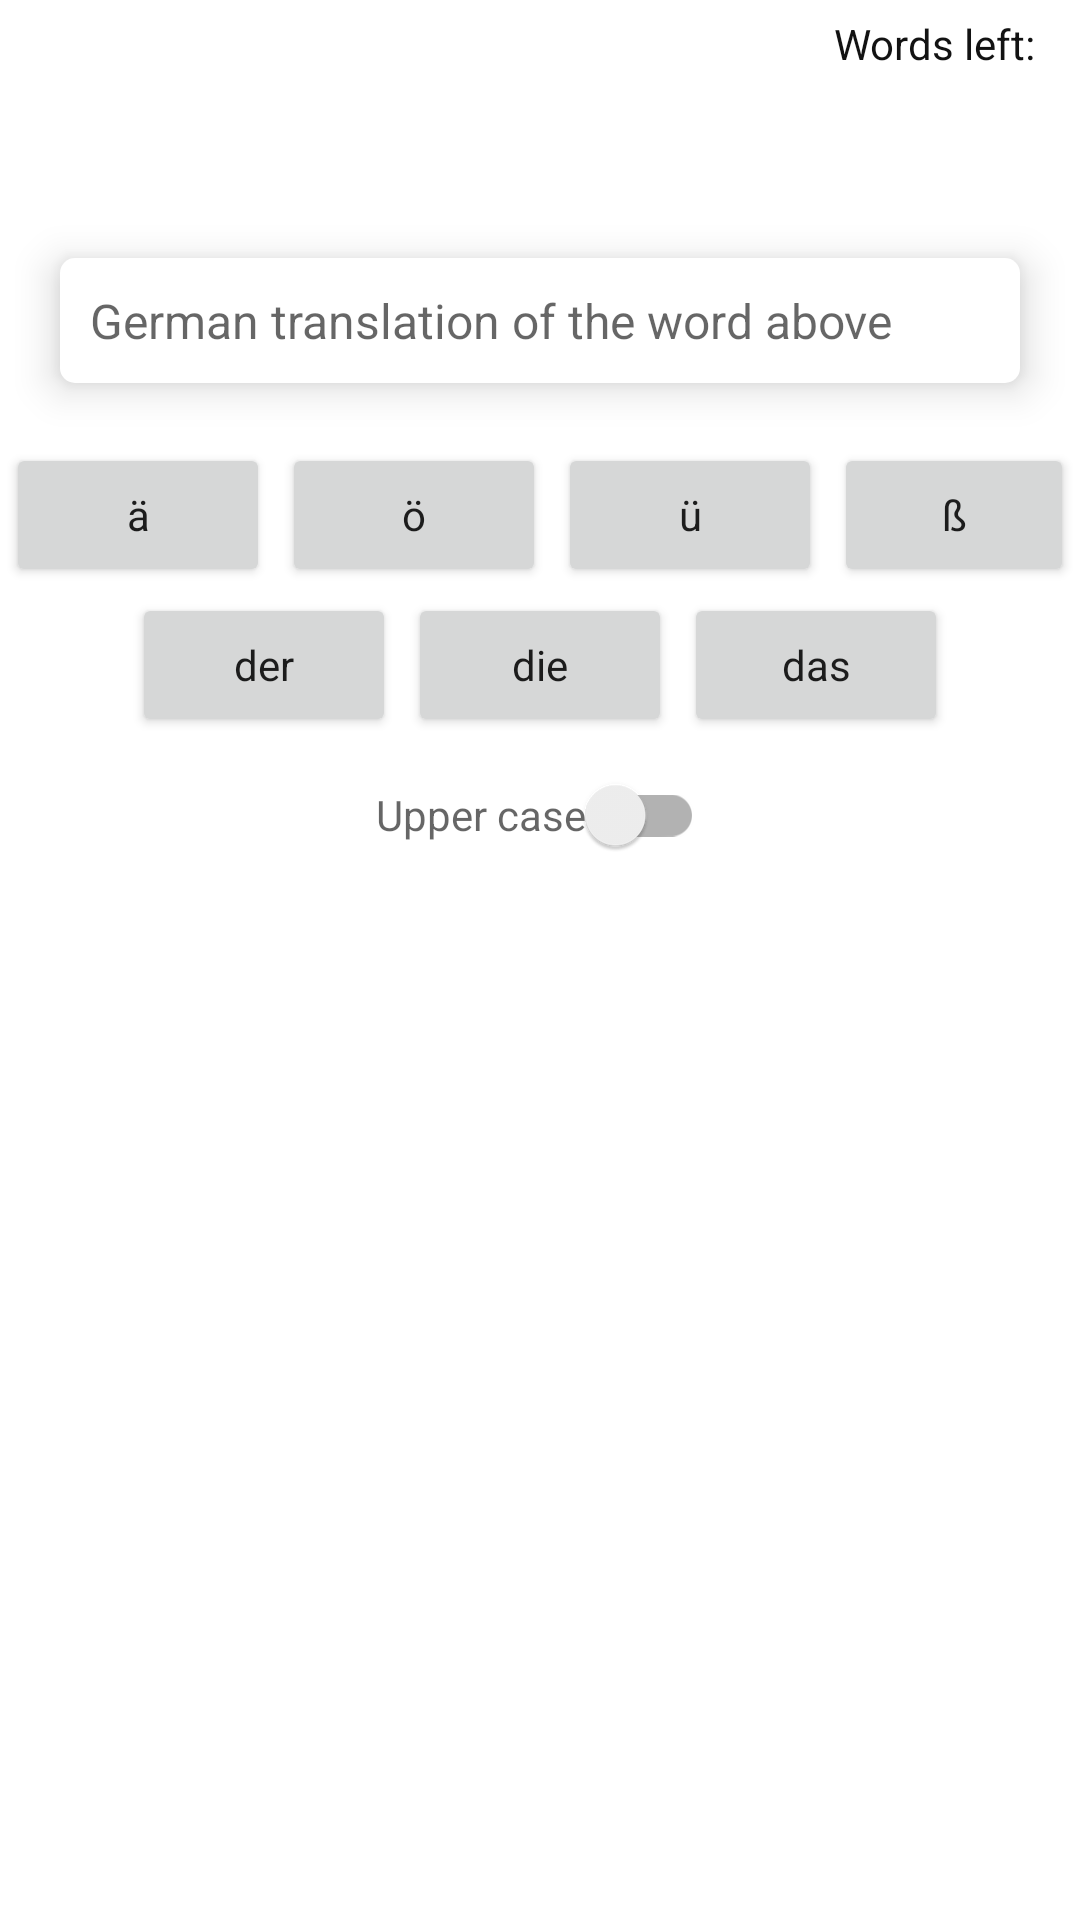

Android layout source for this screen:
<!-- AndroidManifest.xml: application theme Theme.LearnGermany -->
<!-- res/layout/activity_quiz.xml -->
<?xml version="1.0" encoding="utf-8"?>
<RelativeLayout xmlns:android="http://schemas.android.com/apk/res/android"
    xmlns:tools="http://schemas.android.com/tools"
    android:layout_width="match_parent"
    android:layout_height="match_parent"
    tools:context=".QuizActivity">

    <RelativeLayout
        android:id="@+id/play_top_bar"
        android:layout_width="match_parent"
        android:layout_height="wrap_content">

        <TextView
            android:id="@+id/play_english"
            style="@style/PageTitle"
            android:layout_width="match_parent"
            android:layout_height="wrap_content"
            android:layout_below="@+id/play_words_left"
            android:layout_centerHorizontal="true"
            android:layout_marginStart="54dp"
            android:paddingStart="15dp"
            android:paddingEnd="15dp"
            android:textAlignment="center"
            android:textColor="@color/text" />

        <TextView
            style="@style/Paragraph_Secondary_Caption"
            android:layout_width="wrap_content"
            android:layout_height="wrap_content"
            android:layout_toStartOf="@+id/play_words_left"
            android:padding="5dp"
            android:text="@string/words_left"
            android:textColor="@color/text" />

        <TextView
            android:id="@+id/play_words_left"
            style="@style/Paragraph_Secondary_Caption"
            android:layout_width="wrap_content"
            android:layout_height="wrap_content"
            android:layout_alignParentEnd="true"
            android:padding="5dp"
            android:textColor="@color/text" />

        <Button
            android:id="@+id/play_exit"
            style="@style/Button_Tab"
            android:layout_width="wrap_content"
            android:layout_height="wrap_content"
            android:layout_below="@+id/play_english"
            android:layout_centerHorizontal="true"
            android:layout_marginTop="30dp"
            android:background="@drawable/button"
            android:paddingStart="10dp"
            android:paddingTop="5dp"
            android:paddingEnd="10dp"
            android:paddingBottom="5dp"
            android:text="@string/exit_quiz"
            android:visibility="gone" />


    </RelativeLayout>

    <EditText
        android:id="@+id/play_german"
        style="@style/TextInput_ListItemTitles_ImportantText_Snippet"
        android:layout_width="match_parent"
        android:layout_height="wrap_content"
        android:layout_below="@+id/play_top_bar"
        android:layout_marginStart="20dp"
        android:layout_marginTop="30dp"
        android:layout_marginEnd="20dp"
        android:autofillHints="no"
        android:background="@drawable/edit_text"
        android:elevation="8dp"
        android:hint="@string/play_hint"
        android:inputType="text"
        android:padding="10dp"
        android:textColor="@color/text" />


    <LinearLayout
        android:id="@+id/play_specialChars"
        android:layout_width="wrap_content"
        android:layout_height="wrap_content"
        android:layout_below="@+id/play_german"
        android:layout_centerHorizontal="true"
        android:layout_marginTop="20dp">

        <Button
            android:id="@+id/play_a"
            style="@style/Button_Tab"
            android:layout_width="wrap_content"
            android:layout_height="wrap_content"
            android:layout_marginStart="2dp"
            android:layout_marginEnd="2dp"
            android:text="@string/a_lower"
            android:textAllCaps="false" />

        <Button
            android:id="@+id/play_o"
            style="@style/Button_Tab"
            android:layout_width="wrap_content"
            android:layout_height="wrap_content"
            android:layout_marginStart="2dp"
            android:layout_marginEnd="2dp"
            android:text="@string/o_lower"
            android:textAllCaps="false" />

        <Button
            android:id="@+id/play_u"
            style="@style/Button_Tab"
            android:layout_width="wrap_content"
            android:layout_height="wrap_content"
            android:layout_marginStart="2dp"
            android:layout_marginEnd="2dp"
            android:text="@string/u_lower"
            android:textAllCaps="false" />

        <Button
            android:id="@+id/play_B"
            style="@style/Button_Tab"
            android:layout_width="wrap_content"
            android:layout_height="wrap_content"
            android:layout_marginStart="2dp"
            android:layout_marginEnd="2dp"
            android:text="@string/B_lower"
            android:textAllCaps="false" />


    </LinearLayout>

    <LinearLayout
        android:id="@+id/play_derDieDas"
        android:layout_width="wrap_content"
        android:layout_height="wrap_content"
        android:layout_below="@+id/play_specialChars"
        android:layout_centerHorizontal="true"
        android:textAllCaps="false">

        <Button
            android:id="@+id/play_der"
            style="@style/Button_Tab"
            android:layout_width="wrap_content"
            android:layout_height="wrap_content"
            android:layout_margin="2dp"
            android:text="@string/der_lower"
            android:textAllCaps="false" />

        <Button
            android:id="@+id/play_die"
            style="@style/Button_Tab"
            android:layout_width="wrap_content"
            android:layout_height="wrap_content"
            android:layout_margin="2dp"
            android:text="@string/die_lower"
            android:textAllCaps="false" />

        <Button
            android:id="@+id/play_das"
            style="@style/Button_Tab"
            android:layout_width="wrap_content"
            android:layout_height="wrap_content"
            android:layout_margin="2dp"
            android:text="@string/das_lower"
            android:textAllCaps="false" />

    </LinearLayout>

    <androidx.appcompat.widget.SwitchCompat
        android:id="@+id/play_switch"
        style="@style/Button_Tab"
        android:layout_width="wrap_content"
        android:layout_height="wrap_content"
        android:layout_below="@+id/play_derDieDas"
        android:layout_centerHorizontal="true"
        android:hint="@string/upper_case" />

    <ImageButton
        android:id="@+id/play_check"
        android:layout_width="wrap_content"
        android:layout_height="wrap_content"
        android:layout_alignTop="@+id/play_switch"
        android:layout_alignParentEnd="true"
        android:layout_marginTop="5dp"
        android:layout_marginEnd="15dp"
        android:background="@android:color/transparent"
        android:contentDescription="@string/check_word"
        android:src="@drawable/ic_baseline_check_circle_48"
        android:tint="@color/green"
        android:visibility="gone" />

    <ImageButton
        android:id="@+id/play_next"
        android:layout_width="wrap_content"
        android:layout_height="wrap_content"
        android:layout_alignTop="@+id/play_switch"
        android:layout_alignParentEnd="true"
        android:layout_marginTop="5dp"
        android:layout_marginEnd="15dp"
        android:background="@android:color/transparent"
        android:contentDescription="@string/next_word"
        android:src="@drawable/ic_baseline_play_circle_48"
        android:tint="@color/primary"
        android:visibility="gone" />

    <ImageButton
        android:id="@+id/play_cancel"
        android:layout_width="wrap_content"
        android:layout_height="wrap_content"
        android:layout_alignTop="@+id/play_switch"
        android:layout_marginStart="15dp"
        android:layout_marginTop="5dp"
        android:background="@android:color/transparent"
        android:contentDescription="@string/cancel_word"
        android:src="@drawable/ic_baseline_cancel_48"
        android:tint="@color/red"
        android:visibility="gone" />

    <TextView
        android:id="@+id/play_notification"
        style="@style/notification"
        android:layout_alignParentBottom="true" />


</RelativeLayout>
<!-- resources referenced by this layout -->
<resources>
  <color name="green">#00c853</color>
  <color name="primary">#2962ff</color>
  <color name="red">#d50000</color>
  <color name="text">@color/darkGrey</color>
  <!-- drawable button (drawable) -->
  <?xml version="1.0" encoding="utf-8"?>
  <shape xmlns:android="http://schemas.android.com/apk/res/android" android:shape="rectangle">
  
      <stroke android:color="@color/primary" android:width="1dp"/>
      <solid android:color="@color/primary"/>
      <corners android:radius="5dp"/>
  
  </shape>
  <!-- drawable edit_text (drawable) -->
  <?xml version="1.0" encoding="utf-8"?>
  <shape xmlns:android="http://schemas.android.com/apk/res/android"
      android:shape="rectangle">
  
      <corners android:radius="5dp" />
      <solid android:color="@color/editTextColor" />
  
  </shape>
  <string name="B_lower">ß</string>
  <string name="a_lower">ä</string>
  <string name="cancel_word">Cancel word</string>
  <string name="check_word">Check word</string>
  <string name="das_lower">das</string>
  <string name="der_lower">der</string>
  <string name="die_lower">die</string>
  <string name="exit_quiz">Exit quiz</string>
  <string name="next_word">Next word</string>
  <string name="o_lower">ö</string>
  <string name="play_hint">German translation of the word above</string>
  <string name="u_lower">ü</string>
  <string name="upper_case">Upper case</string>
  <string name="words_left">Words left:</string>
  <style name="Button_Tab">
          <item name="android:textSize">14sp</item>
          <item name="fontWeight">550</item>
      </style>
  <style name="PageTitle">
          <item name="android:textSize">20sp</item>
      </style>
  <style name="Paragraph_Secondary_Caption">
          <item name="android:textSize">14sp</item>
      </style>
  <style name="TextInput_ListItemTitles_ImportantText_Snippet">
          <item name="android:textSize">16sp</item>
      </style>
  <style name="notification" parent="Theme.LearnGermany">
          <item name="android:layout_width">match_parent</item>
          <item name="android:layout_height">wrap_content</item>
          <item name="android:padding">15dp</item>
          <item name="android:textSize">14sp</item>
          <item name="android:layout_marginStart">5dp</item>
          <item name="android:layout_marginEnd">5dp</item>
          <item name="android:elevation">2dp</item>
          <item name="android:layout_marginBottom">-100dp</item>
          <item name="background">@drawable/notification</item>
          <item name="android:textColor">@color/white</item>
          <item name="android:background">@drawable/notification</item>
          <item name="android:fitsSystemWindows">true</item>
  
      </style>
  <color name="darkGrey">#121212</color>
  <color name="editTextColor">@color/white</color>
  <!-- drawable notification (drawable) -->
  <?xml version="1.0" encoding="utf-8"?>
  <shape xmlns:android="http://schemas.android.com/apk/res/android" android:shape="rectangle">
  
      <corners android:radius="6dp"/>
      <solid android:color="@color/notification"/>
  
  
  </shape>
  <color name="white">#fff</color>
  <color name="primaryVariant">#1565c0</color>
  <color name="secondary">#2962ff</color>
  <color name="black">#000</color>
  <color name="error">#b00020</color>
  <color name="notification">@color/primary</color>
</resources>
